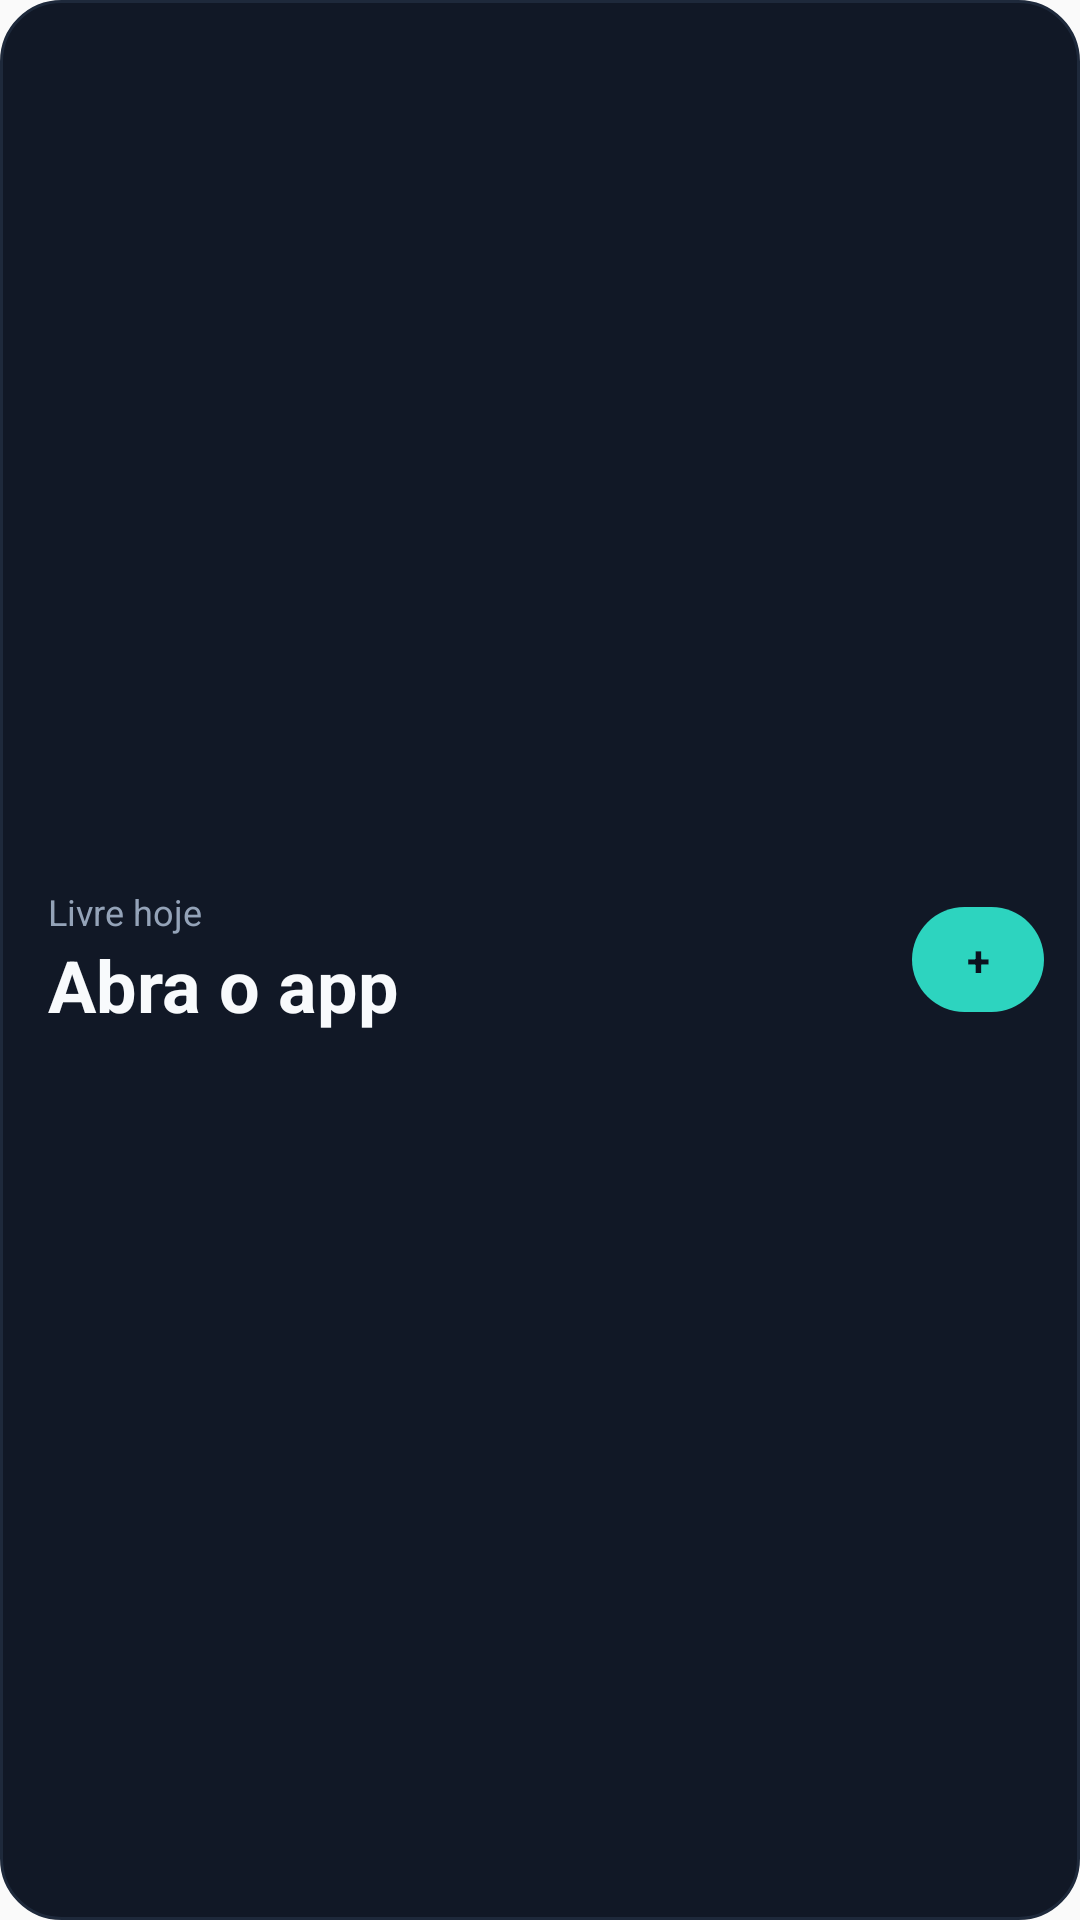

This screen was rendered from an Android layout file. Write that file and the resources it references.
<!-- AndroidManifest.xml: application theme AppTheme -->
<!-- res/layout/widget_free_today.xml -->
<?xml version="1.0" encoding="utf-8"?>
<LinearLayout xmlns:android="http://schemas.android.com/apk/res/android"
    android:id="@+id/widget_root"
    android:layout_width="match_parent"
    android:layout_height="match_parent"
    android:orientation="horizontal"
    android:gravity="center_vertical"
    android:background="@drawable/widget_background"
    android:paddingStart="16dp"
    android:paddingEnd="12dp"
    android:paddingTop="12dp"
    android:paddingBottom="12dp">

    <LinearLayout
        android:layout_width="0dp"
        android:layout_height="wrap_content"
        android:layout_weight="1"
        android:orientation="vertical">

        <TextView
            android:id="@+id/widget_label"
            android:layout_width="wrap_content"
            android:layout_height="wrap_content"
            android:textSize="12sp"
            android:textColor="#94A3B8"
            android:maxLines="1"
            android:ellipsize="end"
            android:text="@string/widget_label_default" />

        <TextView
            android:id="@+id/widget_value"
            android:layout_width="wrap_content"
            android:layout_height="wrap_content"
            android:textSize="24sp"
            android:textStyle="bold"
            android:textColor="#F8FAFC"
            android:maxLines="1"
            android:ellipsize="end"
            android:text="@string/widget_value_empty" />
    </LinearLayout>

    <TextView
        android:id="@+id/widget_add"
        android:layout_width="wrap_content"
        android:layout_height="wrap_content"
        android:minWidth="44dp"
        android:gravity="center"
        android:paddingStart="14dp"
        android:paddingEnd="14dp"
        android:paddingTop="8dp"
        android:paddingBottom="8dp"
        android:textSize="14sp"
        android:textStyle="bold"
        android:textColor="#0B1220"
        android:background="@drawable/widget_add_pill"
        android:maxLines="1"
        android:text="@string/widget_add_default" />
</LinearLayout>
<!-- resources referenced by this layout -->
<resources>
  <!-- drawable widget_add_pill (drawable) -->
  <?xml version="1.0" encoding="utf-8"?>
  <shape xmlns:android="http://schemas.android.com/apk/res/android" android:shape="rectangle">
      <solid android:color="#2DD4BF" />
      <corners android:radius="22dp" />
  </shape>
  <!-- drawable widget_background (drawable) -->
  <?xml version="1.0" encoding="utf-8"?>
  <shape xmlns:android="http://schemas.android.com/apk/res/android" android:shape="rectangle">
      <solid android:color="#111826" />
      <corners android:radius="20dp" />
      <stroke android:width="1dp" android:color="#1E293B" />
  </shape>
  <string name="widget_add_default">+</string>
  <string name="widget_label_default">Livre hoje</string>
  <string name="widget_value_empty">Abra o app</string>
  <style name="AppTheme" parent="Theme.AppCompat.Light.DarkActionBar">
          
          <item name="colorPrimary">@color/colorPrimary</item>
          <item name="colorPrimaryDark">@color/colorPrimaryDark</item>
          <item name="colorAccent">@color/colorAccent</item>
      </style>
  <color name="colorPrimary">#0F1419</color>
  <color name="colorPrimaryDark">#0A0E12</color>
  <color name="colorAccent">#C75B39</color>
</resources>
